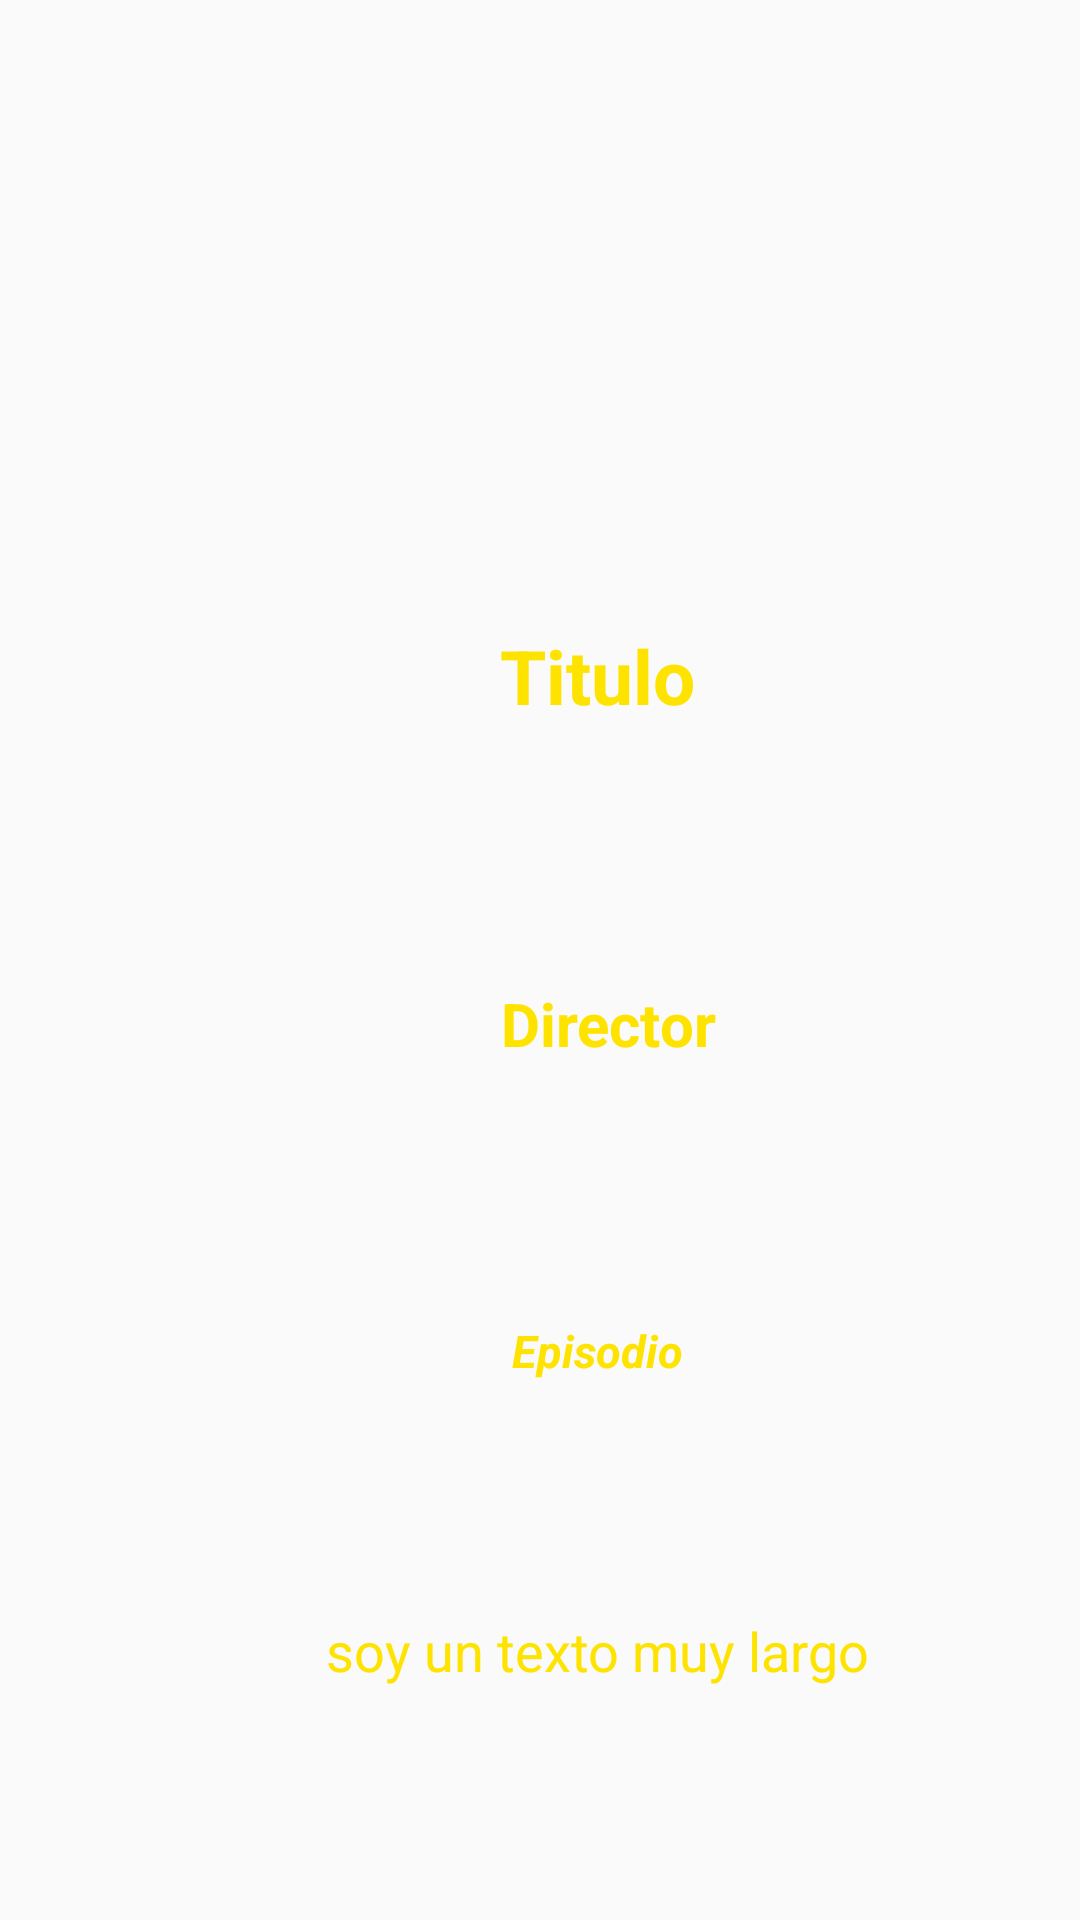

Here is an Android app screen rendered from its layout file. Give the layout XML and the strings, colors and styles it references.
<!-- AndroidManifest.xml: application theme AppTheme -->
<!-- res/layout/activity_episodes_custom.xml -->
<?xml version="1.0" encoding="utf-8"?>

<androidx.constraintlayout.widget.ConstraintLayout xmlns:android="http://schemas.android.com/apk/res/android"
    xmlns:app="http://schemas.android.com/apk/res-auto"
    xmlns:tools="http://schemas.android.com/tools"
    android:layout_width="match_parent"
    android:layout_height="wrap_content"
    tools:context=".EpisodesCustom">


    <TextView
        android:id="@+id/filmTitle"
        android:layout_width="wrap_content"
        android:layout_height="wrap_content"
        android:layout_marginTop="10dp"
        android:text="Titulo"
        android:textColor="@color/colorLetra"
        android:textSize="25dp"
        android:textStyle="bold"
        app:layout_constraintBottom_toTopOf="@+id/filmEpisode"
        app:layout_constraintEnd_toStartOf="@+id/guideline2"
        app:layout_constraintStart_toStartOf="@+id/guideline"
        app:layout_constraintTop_toTopOf="parent" />

    <TextView
        android:id="@+id/filmDirector"
        android:layout_width="wrap_content"
        android:layout_height="wrap_content"
        android:layout_marginTop="8dp"
        android:text="Director"
        android:textColor="@color/colorLetra"
        android:textSize="20dp"
        android:textStyle="bold"
        app:layout_constraintBottom_toTopOf="@+id/filmEpisode"
        app:layout_constraintEnd_toStartOf="@+id/guideline2"
        app:layout_constraintHorizontal_bias="0.516"
        app:layout_constraintStart_toStartOf="@+id/guideline"
        app:layout_constraintTop_toBottomOf="@+id/filmTitle" />

    <TextView
        android:id="@+id/filmEpisode"
        android:layout_width="wrap_content"
        android:layout_height="wrap_content"
        android:layout_marginTop="8dp"
        android:text="Episodio"
        android:textColor="@color/colorLetra"
        android:textSize="15dp"
        android:textStyle="bold|italic"
        app:layout_constraintBottom_toTopOf="@+id/filmOpeningCrawl"
        app:layout_constraintEnd_toStartOf="@+id/guideline2"
        app:layout_constraintStart_toStartOf="@+id/guideline"
        app:layout_constraintTop_toBottomOf="@+id/filmDirector" />

    <TextView
        android:id="@+id/filmOpeningCrawl"
        android:layout_width="wrap_content"
        android:layout_height="wrap_content"
        android:justificationMode="inter_word"
        android:text="soy un texto muy largo"
        android:textColor="@color/colorLetra"
        android:textSize="18dp"
        app:layout_constraintBottom_toBottomOf="parent"
        app:layout_constraintEnd_toStartOf="@+id/guideline2"
        app:layout_constraintStart_toStartOf="@+id/guideline"
        app:layout_constraintTop_toBottomOf="@+id/filmEpisode" />

    <androidx.constraintlayout.widget.Guideline
        android:id="@+id/guideline"
        android:layout_width="wrap_content"
        android:layout_height="wrap_content"
        android:orientation="vertical"
        app:layout_constraintGuide_begin="43dp" />

    <androidx.constraintlayout.widget.Guideline
        android:id="@+id/guideline2"
        android:layout_width="wrap_content"
        android:layout_height="wrap_content"
        android:orientation="vertical"
        app:layout_constraintGuide_begin="355dp" />
</androidx.constraintlayout.widget.ConstraintLayout>
<!-- resources referenced by this layout -->
<resources>
  <color name="colorLetra">#FFE300</color>
  <style name="AppTheme" parent="Theme.AppCompat.DayNight.NoActionBar">
          
          <item name="colorPrimary">@color/colorPrimary</item>
          <item name="colorPrimaryDark">@color/colortoolbar</item>
          <item name="colorAccent">@color/colorAccent</item>
      </style>
  <color name="colorPrimary">#008577</color>
  <color name="colortoolbar">#000000</color>
  <color name="colorAccent">#D81B60</color>
</resources>
